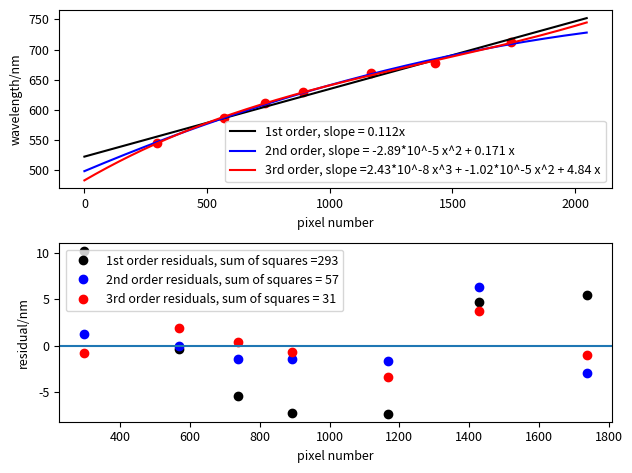

Write Python code to recreate this figure.
import numpy as np
from matplotlib import pyplot 

pixel = [891, 1737, 297, 569, 1167, 1427, 738]
wavelength = [630, 712, 546, 587, 661, 678, 611]

pyplot.rc('font', size=9)

fig, ax =pyplot.subplots(2, 1)  # 2 rows, 1 column
ax[0].plot(pixel, wavelength, 'ro') #data, will plot calibration of pixel number to wavelength

#fitting
fit = np.polyfit(pixel, wavelength, 1) #x value, y value, order of polynomial gives [m,b] of mx+b, if given 3rd order polynomial would give [a, b, c, d] 
# print(fit) #used to finde the slope
xFine = range(2048) #list of 2048 numbers
y = np.polyval(fit, xFine) #([coefficents], x's) (gives the y's that correspond to the coefficent and x values)
ax[0].plot (xFine, y, 'k-', label = '1st order, slope = 0.112x') #plot xaxis,yaxis, 'line type colour', data point marker, and label 


fit2 = np.polyfit(pixel, wavelength, 2)
y2 = np.polyval(fit2, xFine)
ax[0].plot(xFine, y2, 'b-', label = '2nd order, slope = -2.89*10^-5 x^2 + 0.171 x')

fit3 = np.polyfit(pixel, wavelength, 3)
y3 = np.polyval(fit3, xFine)
ax[0].plot(xFine, y3, 'r-', label = '3rd order, slope =2.43*10^-8 x^3 + -1.02*10^-5 x^2 + 4.84 x')
ax[0].legend()

ax[0].set_xlabel('pixel number')
ax[0].set_ylabel('wavelength/nm')





# residuals
a, b = np.polyfit(pixel, wavelength, 1) #get the m and +b components 
e = np.array(pixel) #set as an array so can be multiplied by a non integer
predy = e*a +b #predicted values for 
# print(a, b) #check a and b values 
#print(predy) #check that values were calculated correctly
residuals = predy-wavelength
#print(residuals)
ressq = np.square(residuals) #square the residuals
#print(ressq)
sumrssq = sum(ressq) #sum the squares of the residual
#print(sumrssq)
ax[1].plot(pixel, residuals, 'ko', label = '1st order residuals, sum of squares =%d' %(sumrssq) )

a2, b2, c2 = np.polyfit(pixel, wavelength, 2) 
predy2 = np.square(e)*a2 +e*b2 +c2
print(a2, b2, c2)
residuals2 = predy2-wavelength
ressq2 = np.square(residuals2)
sumrssq2 = sum(ressq2)
print(sumrssq2)
ax[1].plot(pixel, residuals2, 'bo', label = '2nd order residuals, sum of squares = %d' %(sumrssq2) )

a3, b3, c3, d3 = np.polyfit(pixel, wavelength, 3) 
predy3 =  e*e*e*a3 +np.square(e)*b3 +e*c3 +d3
residuals3=predy3-wavelength
ressq3 = np.square(residuals3)
sumrssq3 = sum(ressq3)
print(sumrssq3)
ax[1].plot(pixel, residuals3, 'ro', label = '3rd order residuals, sum of squares = %d' %(sumrssq3) )

ax[1].legend()
ax[1].set_xlabel('pixel number')
ax[1].set_ylabel('residual/nm')

pyplot.axhline(0)

fig.set_tight_layout(True)
pyplot.show()

pyplot.savefig('411_ass5p1_and_2.png')
